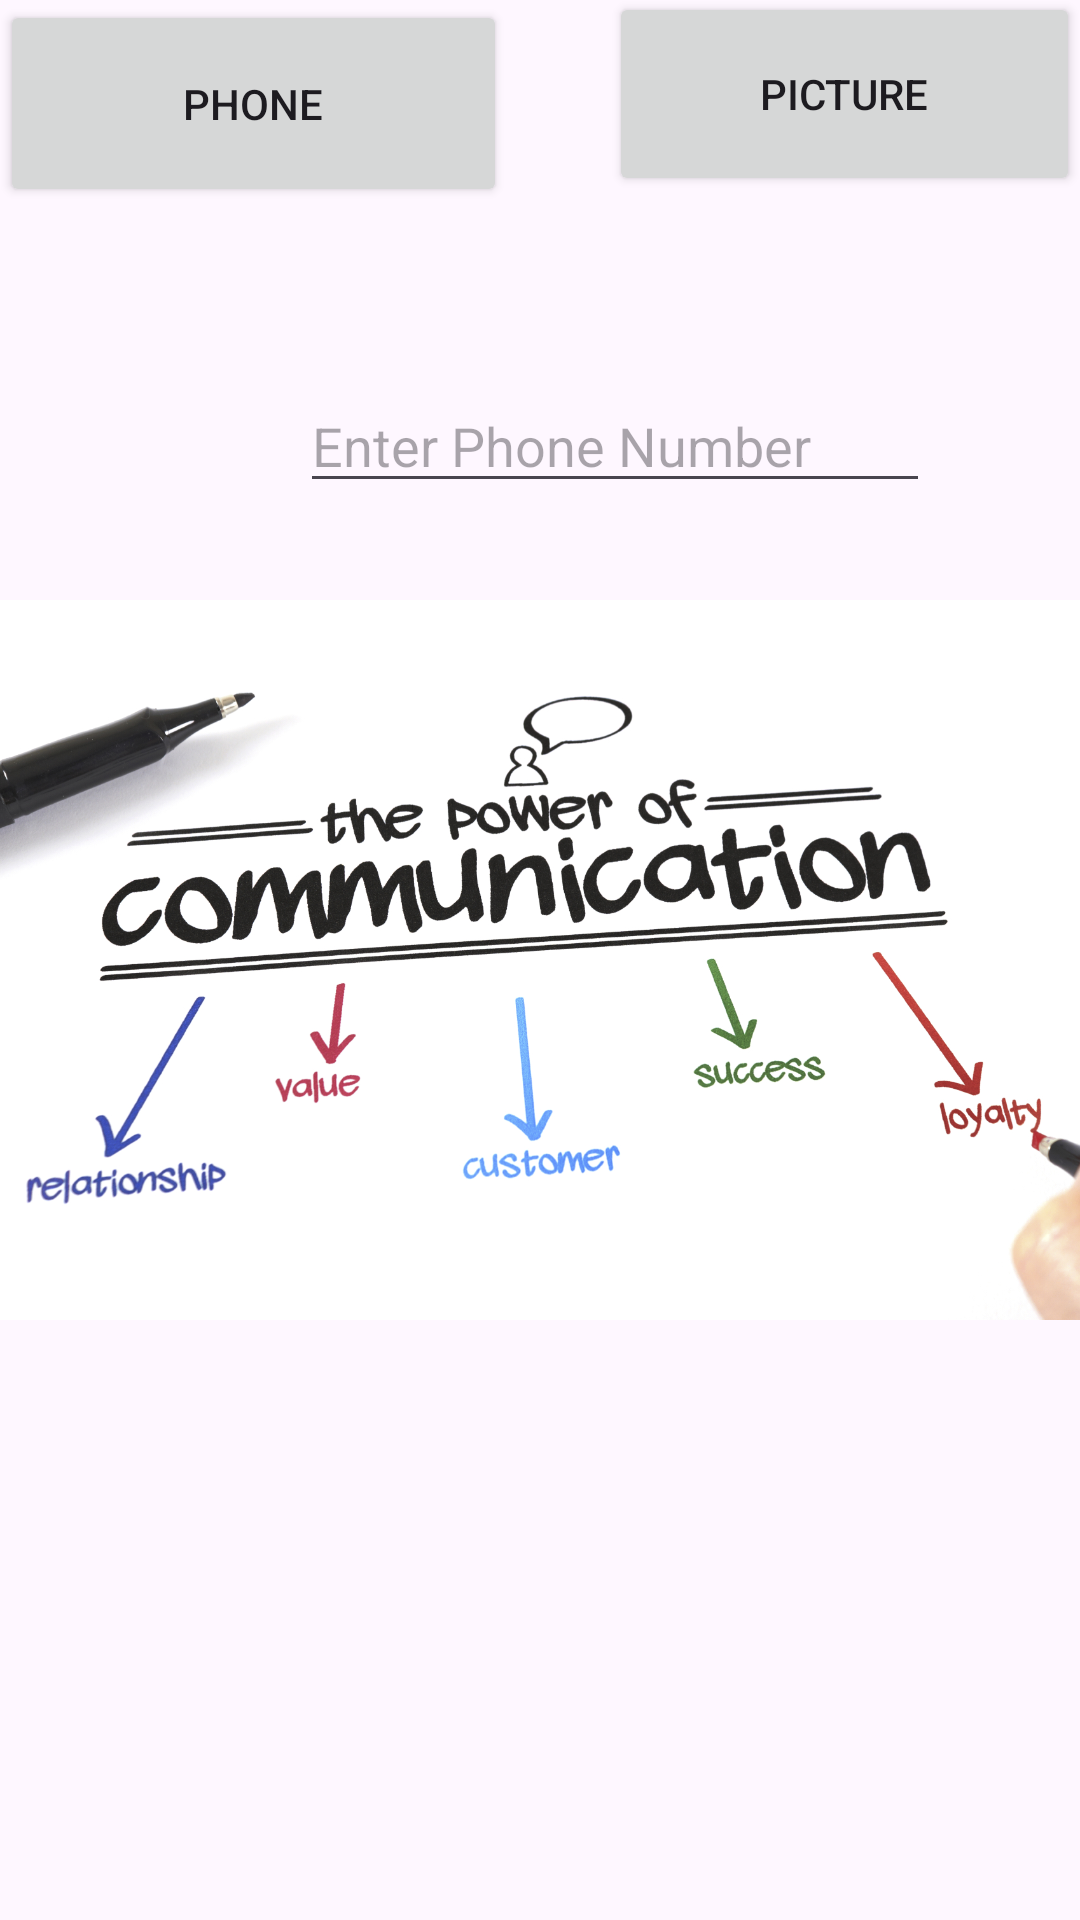

Write the Android layout XML for this screen, with the resource values it uses.
<!-- AndroidManifest.xml: application theme Theme.StartingActivitiesApp -->
<!-- res/layout/activity_main2.xml -->
<?xml version="1.0" encoding="utf-8"?>
<androidx.constraintlayout.widget.ConstraintLayout xmlns:android="http://schemas.android.com/apk/res/android"
    xmlns:app="http://schemas.android.com/apk/res-auto"
    xmlns:tools="http://schemas.android.com/tools"
    android:layout_width="match_parent"
    android:layout_height="match_parent"
    android:backgroundTint="@color/design_default_color_secondary"
    tools:context=".SecondActivity">

    <TextView
        android:id="@+id/txtWelcome"
        android:layout_width="395dp"
        android:layout_height="0dp"
        android:layout_marginTop="53dp"

        android:background="@drawable/ic_launcher_background"
        android:backgroundTint="@color/design_default_color_secondary"
        android:textAppearance="@style/TextAppearance.AppCompat.Large"
        android:textSize="34sp"
        app:layout_constraintEnd_toEndOf="parent"
        app:layout_constraintStart_toStartOf="parent"
        app:layout_constraintTop_toTopOf="parent" />

    <Button
        android:id="@+id/btnPic"
        android:layout_width="157dp"
        android:layout_height="68dp"
        android:layout_marginBottom="4dp"
        android:text="Picture"
        app:layout_constraintBottom_toBottomOf="@+id/btnPhone"
        app:layout_constraintEnd_toEndOf="parent" />

    <Button
        android:id="@+id/btnPhone"
        android:layout_width="169dp"
        android:layout_height="69dp"
        android:layout_marginEnd="48dp"
        android:layout_marginBottom="32dp"
        android:text="Phone"

        app:layout_constraintEnd_toStartOf="@+id/btnPic"
        app:layout_constraintHorizontal_bias="0.0"
        app:layout_constraintStart_toStartOf="parent" />




    <EditText
        android:id="@+id/edtPhone"
        android:layout_width="wrap_content"
        android:layout_height="wrap_content"
        android:layout_marginStart="100dp"
        android:layout_marginTop="28dp"
        android:ems="10"
        android:hint="Enter Phone Number"
        android:inputType="phone"
        app:layout_constraintStart_toStartOf="parent"
        app:layout_constraintTop_toBottomOf="@+id/txtWelcome" />

    <ImageView
        android:id="@+id/imageView"
        android:layout_width="wrap_content"
        android:layout_height="wrap_content"
        app:layout_constraintBottom_toBottomOf="parent"
        app:layout_constraintEnd_toEndOf="parent"
        app:layout_constraintHorizontal_bias="1.0"
        app:layout_constraintStart_toStartOf="parent"
        app:layout_constraintTop_toTopOf="parent"
        app:layout_constraintVertical_bias="1.0"
        app:srcCompat="@drawable/ping1" />

    <ImageView
        android:id="@+id/imageView2"
        android:layout_width="wrap_content"
        android:layout_height="wrap_content"
        android:src="@drawable/ping1"
        app:layout_constraintBottom_toBottomOf="parent"
        app:layout_constraintEnd_toEndOf="parent"
        app:layout_constraintStart_toStartOf="parent"
        app:layout_constraintTop_toTopOf="parent" />

</androidx.constraintlayout.widget.ConstraintLayout>
<!-- resources referenced by this layout -->
<resources>
  <!-- drawable ping1: jpg bitmap (drawable, 596698 bytes) -->
  <style name="Theme.StartingActivitiesApp" parent="Base.Theme.StartingActivitiesApp" />
  <style name="Base.Theme.StartingActivitiesApp" parent="Theme.Material3.DayNight.NoActionBar">
          
          
      </style>
</resources>
